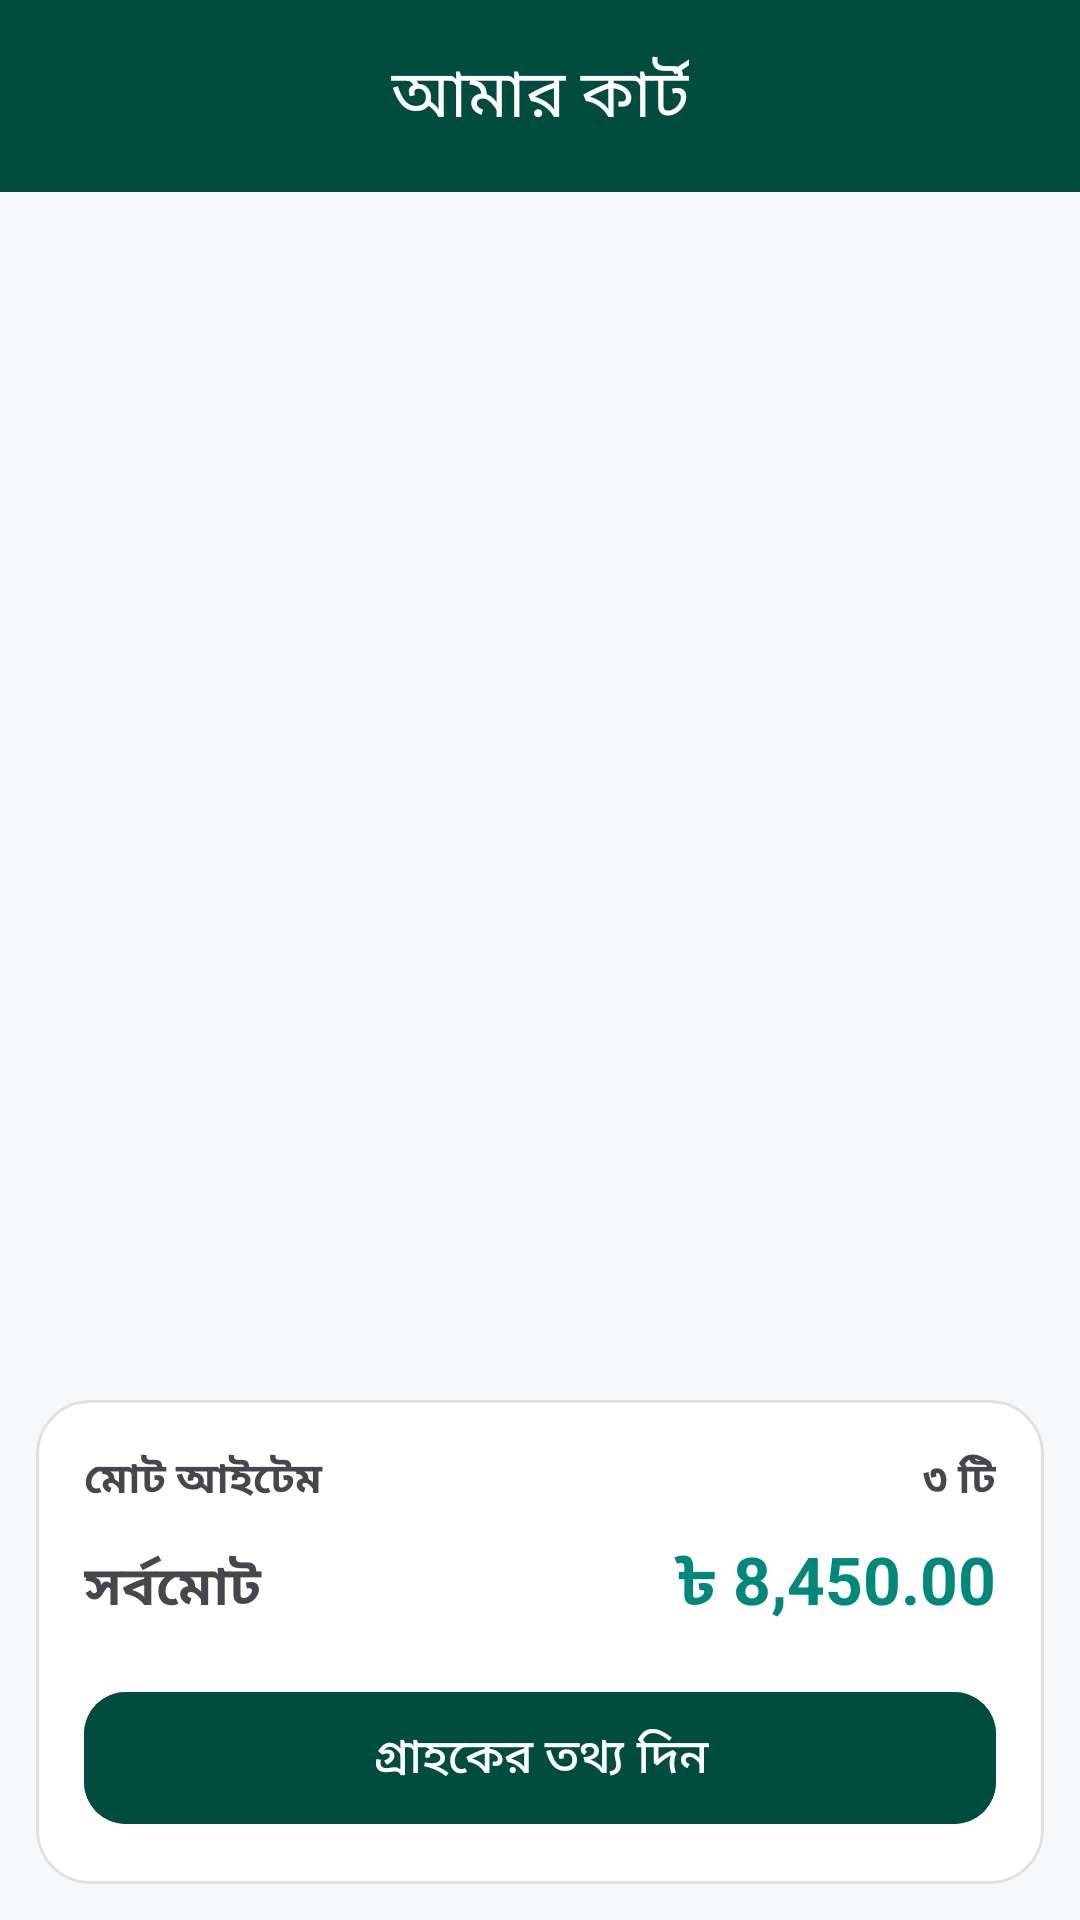

Here is an Android app screen rendered from its layout file. Give the layout XML and the strings, colors and styles it references.
<!-- AndroidManifest.xml: application theme Theme.AshrafTraders -->
<!-- res/layout/fragment_cart.xml -->
<?xml version="1.0" encoding="utf-8"?>
<layout xmlns:android="http://schemas.android.com/apk/res/android"
    xmlns:app="http://schemas.android.com/apk/res-auto">

    <data>

    </data>

    <LinearLayout
        android:layout_width="match_parent"
        android:layout_height="match_parent"
        android:orientation="vertical"
        android:background="#F7F8FA">


        
        <com.google.android.material.appbar.MaterialToolbar
            android:id="@+id/toolbar"
            android:layout_width="match_parent"
            android:layout_height="?attr/actionBarSize"
            android:background="#004D40"
            app:navigationIcon="@drawable/ic_back"
            app:title="আমার কার্ট"
            app:titleCentered="true"
            app:titleTextColor="@android:color/white" />

        
        <androidx.recyclerview.widget.RecyclerView
            android:id="@+id/rvCart"
            android:layout_width="match_parent"
            android:layout_height="0dp"
            android:layout_weight="1"
            android:padding="12dp"
            android:clipToPadding="false" />

        
        <com.google.android.material.card.MaterialCardView
            android:layout_width="match_parent"
            android:layout_height="wrap_content"
            android:layout_margin="12dp"
            app:cardCornerRadius="18dp"
            app:cardBackgroundColor="@android:color/white"
            app:strokeColor="#E0E0E0"
            app:strokeWidth="1dp">

            <LinearLayout
                android:layout_width="match_parent"
                android:layout_height="wrap_content"
                android:orientation="vertical"
                android:padding="16dp">

                <LinearLayout
                    android:layout_width="match_parent"
                    android:layout_height="wrap_content">

                    <TextView
                        android:layout_width="0dp"
                        android:layout_height="wrap_content"
                        android:layout_weight="1"
                        android:text="মোট আইটেম"
                        android:textStyle="bold" />

                    <TextView
                        android:id="@+id/tvItemCount"
                        android:layout_width="wrap_content"
                        android:layout_height="wrap_content"
                        android:text="৩ টি"
                        android:textStyle="bold" />

                </LinearLayout>

                <LinearLayout
                    android:layout_width="match_parent"
                    android:layout_height="wrap_content"
                    android:layout_marginTop="8dp">

                    <TextView
                        android:layout_width="0dp"
                        android:layout_height="wrap_content"
                        android:layout_weight="1"
                        android:text="সর্বমোট"
                        android:textStyle="bold"
                        android:textSize="18sp" />

                    <TextView
                        android:id="@+id/tvGrandTotal"
                        android:layout_width="wrap_content"
                        android:layout_height="wrap_content"
                        android:text="৳ 8,450.00"
                        android:textColor="#00897B"
                        android:textStyle="bold"
                        android:textSize="22sp" />

                </LinearLayout>

                <com.google.android.material.button.MaterialButton
                    android:id="@+id/btnCustomer"
                    android:layout_width="match_parent"
                    android:layout_height="52dp"
                    android:layout_marginTop="16dp"
                    android:text="গ্রাহকের তথ্য দিন"
                    android:textAllCaps="false"
                    android:textSize="16sp"
                    app:cornerRadius="14dp"
                    android:backgroundTint="#004D40" />

            </LinearLayout>

        </com.google.android.material.card.MaterialCardView>

    </LinearLayout>
</layout>
<!-- resources referenced by this layout -->
<resources>
  <style name="Theme.AshrafTraders" parent="Base.Theme.AshrafTraders" />
  <style name="Base.Theme.AshrafTraders" parent="Theme.Material3.DayNight.NoActionBar">
          
          
      </style>
</resources>
